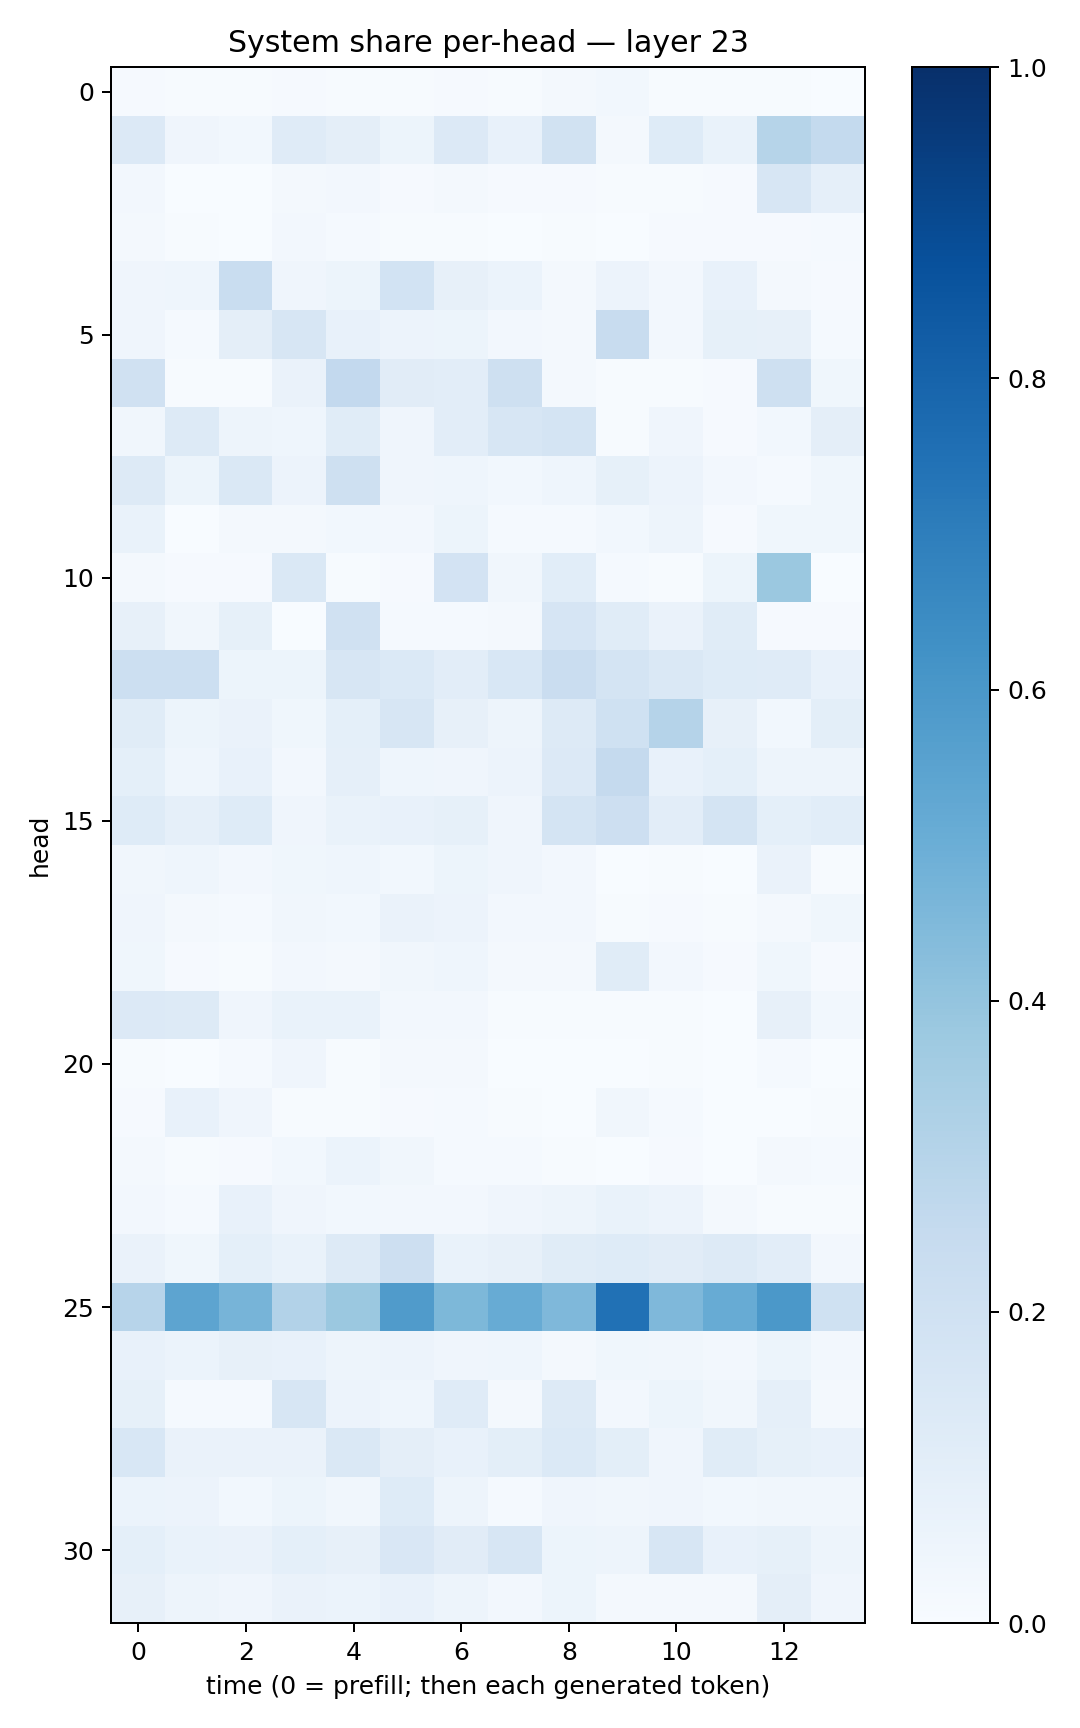

Data behind this chart, as committed beside it:
0.010200436, 0.0047663115, 0.004040016, 0.008607623, 0.006428593, 0.0056050303, 0.008455418, 0.004562686, 0.016090542, 0.027728915, 0.006094492, 0.004496549, 0.0044345967, 0.0037206495
0.1366, 0.04246, 0.02836, 0.1206, 0.09734, 0.05407, 0.1353, 0.07113, 0.1934, 0.02059, 0.1238, 0.06673, 0.2972, 0.2572
0.02554, 0.003311, 0.002059, 0.0182, 0.02665, 0.01138, 0.02054, 0.009401, 0.008693, 0.004745, 0.006945, 0.011, 0.1591, 0.08906
0.0173, 0.004891, 0.003364, 0.02476, 0.01508, 0.006371, 0.006526, 0.002838, 0.005965, 0.002648, 0.01056, 0.008372, 0.009266, 0.01357
0.03986, 0.04633, 0.2319, 0.0428, 0.05281, 0.1867, 0.0793, 0.06202, 0.01995, 0.05853, 0.02483, 0.07209, 0.02101, 0.008742
0.04108, 0.01242, 0.09377, 0.1569, 0.07564, 0.05793, 0.05399, 0.02475, 0.01662, 0.2416, 0.02466, 0.08298, 0.08199, 0.01214
0.1978, 0.00585, 0.004738, 0.06504, 0.2589, 0.1096, 0.1035, 0.2039, 0.01746, 0.007101, 0.007461, 0.00965, 0.2062, 0.03895
0.03368, 0.1261, 0.04722, 0.04409, 0.1139, 0.03933, 0.1046, 0.1639, 0.1785, 0.005635, 0.04025, 0.00974, 0.02848, 0.09445
0.1318, 0.05113, 0.1475, 0.05718, 0.2073, 0.03948, 0.04587, 0.03058, 0.04335, 0.08523, 0.05622, 0.02399, 0.01212, 0.03609
0.06858, 0.001799, 0.01855, 0.02183, 0.03095, 0.02585, 0.05283, 0.01247, 0.01196, 0.03064, 0.0505, 0.008032, 0.03539, 0.03901
0.01769, 0.007851, 0.009259, 0.1415, 0.004983, 0.009948, 0.1816, 0.03132, 0.1089, 0.01204, 0.006322, 0.05196, 0.3818, 0.002269
0.08039, 0.03162, 0.08446, 0.003716, 0.1959, 0.01305, 0.01366, 0.01655, 0.1652, 0.1168, 0.06596, 0.1154, 0.00936, 0.0102
0.2179, 0.2156, 0.05192, 0.05277, 0.157, 0.1406, 0.1046, 0.156, 0.2286, 0.1757, 0.148, 0.125, 0.1195, 0.0756
0.1154, 0.0525, 0.06516, 0.03519, 0.09311, 0.1635, 0.08015, 0.04945, 0.1282, 0.2007, 0.3017, 0.07893, 0.03082, 0.1007
0.09033, 0.04642, 0.07118, 0.02727, 0.08835, 0.04373, 0.04102, 0.05592, 0.1331, 0.2531, 0.07042, 0.09145, 0.04852, 0.05067
0.1216, 0.08803, 0.1246, 0.0414, 0.06753, 0.07377, 0.08369, 0.03906, 0.1769, 0.2135, 0.1043, 0.1751, 0.08989, 0.1089
0.03232, 0.04407, 0.0237, 0.03541, 0.04322, 0.02954, 0.05449, 0.04043, 0.02519, 0.003647, 0.004281, 0.002479, 0.06535, 0.007609
0.04254, 0.02338, 0.0118, 0.03511, 0.02757, 0.0643, 0.0566, 0.02486, 0.02512, 0.005178, 0.01128, 0.005182, 0.0174, 0.03742
0.03708, 0.0114, 0.00447, 0.02702, 0.02169, 0.03515, 0.04592, 0.02203, 0.0209, 0.1155, 0.02417, 0.009818, 0.03652, 0.01058
0.1345, 0.1327, 0.04107, 0.06642, 0.06955, 0.02358, 0.02637, 0.005832, 0.004565, 0.006006, 0.00531, 0.00322, 0.07993, 0.02981
0.005631, 0.002287, 0.01224, 0.0391, 0.004235, 0.01628, 0.021, 0.002436, 0.003111, 0.001703, 0.004247, 0.003854, 0.01281, 0.0009989
0.01053, 0.07624, 0.04047, 0.006524, 0.005216, 0.01016, 0.01409, 0.005556, 0.002801, 0.03304, 0.01297, 0.002525, 0.002948, 0.006641
0.01742, 0.005347, 0.008638, 0.0278, 0.06024, 0.03214, 0.01533, 0.01425, 0.00544, 0.002779, 0.00936, 0.003111, 0.01649, 0.01547
0.02385, 0.01518, 0.07551, 0.04238, 0.03068, 0.02573, 0.0252, 0.04193, 0.04848, 0.06919, 0.05648, 0.02308, 0.007334, 0.006187
0.06544, 0.03878, 0.0907, 0.06723, 0.1263, 0.2127, 0.0668, 0.0794, 0.1138, 0.1214, 0.1097, 0.1266, 0.1053, 0.02423
0.2962, 0.5409, 0.4704, 0.311, 0.3801, 0.5782, 0.4537, 0.5097, 0.4517, 0.7466, 0.4528, 0.508, 0.5955, 0.2003
0.07199, 0.06086, 0.07995, 0.07643, 0.04724, 0.05567, 0.04272, 0.0451, 0.02194, 0.03827, 0.03458, 0.02608, 0.05279, 0.02653
0.08382, 0.01451, 0.01385, 0.1588, 0.05498, 0.04371, 0.1185, 0.02012, 0.1302, 0.02451, 0.05428, 0.03434, 0.08594, 0.01809
0.1531, 0.06428, 0.06612, 0.06363, 0.1413, 0.09492, 0.0734, 0.09769, 0.139, 0.09858, 0.04042, 0.1134, 0.0853, 0.0737
0.06118, 0.05473, 0.02798, 0.05126, 0.03458, 0.122, 0.0474, 0.01464, 0.04247, 0.03349, 0.03922, 0.02877, 0.03176, 0.03463
0.09372, 0.06974, 0.06504, 0.09084, 0.07839, 0.1493, 0.1104, 0.1625, 0.05114, 0.04764, 0.1623, 0.07087, 0.08562, 0.05
0.08131, 0.04774, 0.04031, 0.064, 0.06174, 0.07714, 0.04858, 0.02436, 0.05168, 0.01577, 0.01594, 0.01939, 0.09654, 0.04096
